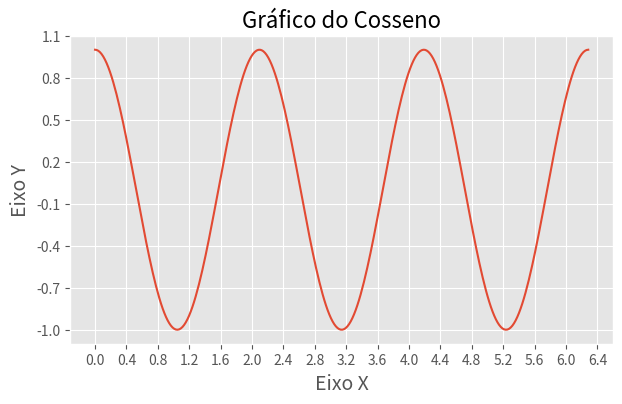

Source code (Python):
from matplotlib import pyplot as plt
import numpy as np

plt.style.use("ggplot")

x = np.linspace(0, 2*np.pi, 300)
y = np.cos(3*x)

fig, axe = plt.subplots(figsize=(7, 4))
axe.plot(x,y)

axe.set_title("Gráfico do Cosseno", fontsize=16)
axe.set_xlabel("Eixo X", fontsize=14)
axe.set_ylabel("Eixo Y", fontsize=14)

plt.xticks(np.arange(0,2*np.pi+0.4,0.4))
plt.yticks(np.arange(-1,1.3,0.3))



plt.grid(True)
plt.show()